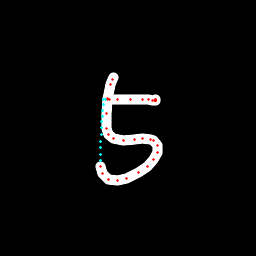

Values plotted in this chart, from the file beside it:
x, y, hover, eod
113.1, 77.57, 0.0, 0.0
112.3, 79.14, 0.0, 0.0
110.8, 84.88, 0.0, 0.0
107.9, 99.62, 0.0, 0.0
106.7, 113.5, 0.0, 0.0
106.7, 128.1, 0.0, 0.0
108.7, 134.5, 0.0, 0.0
113.1, 138.5, 0.0, 0.0
123.2, 140.5, 0.0, 0.0
134.1, 140, 0.0, 0.0
143, 138.9, 0.0, 0.0
150.6, 139.5, 0.0, 0.0
153.9, 140.6, 0.0, 0.0
157.5, 145.2, 0.0, 0.0
157.6, 152.4, 0.0, 0.0
153.7, 159.9, 0.0, 0.0
147.1, 166.7, 0.0, 0.0
138.7, 172.7, 0.0, 0.0
127, 178.9, 0.0, 0.0
117.2, 180, 0.0, 0.0
108.9, 179.2, 0.0, 0.0
102.4, 173.5, 0.0, 0.0
100.1, 167, 0.0, 0.0
100.4, 160.7, 1.0, 0.0
100.6, 154.2, 1.0, 0.0
100.7, 147.6, 1.0, 0.0
100.9, 141, 1.0, 0.0
101, 134.5, 1.0, 0.0
101.2, 127.9, 1.0, 0.0
101.6, 121.9, 1.0, 0.0
102.1, 116.2, 1.0, 0.0
102.6, 110.5, 1.0, 0.0
103.2, 104.9, 1.0, 0.0
103.8, 99.38, 1.0, 0.0
105.4, 99.06, 1.0, 0.0
107, 98.86, 0.0, 0.0
109.3, 99.13, 0.0, 0.0
117.8, 99.46, 0.0, 0.0
130.2, 99.15, 0.0, 0.0
142.5, 99.64, 0.0, 0.0
148.9, 99.95, 0.0, 0.0
152.1, 100.2, 0.0, 0.0
154.9, 100.8, 0.0, 0.0
155.1, 100.7, 0.0, 0.0
155.1, 100.5, 0.0, 0.0
155.2, 100.3, 0.0, 0.0
155.2, 100.1, 0.0, 0.0
155.2, 99.94, 0.0, 0.0
155.3, 99.79, 0.0, 1.0
